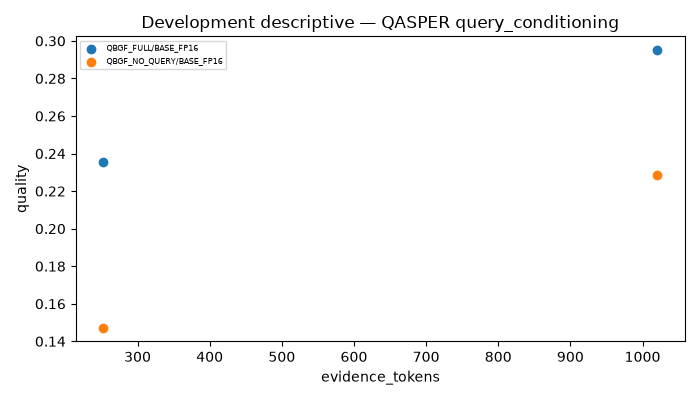

Values plotted in this chart, from the file beside it:
dataset, method, budget, reader, n_queries, quality, metric, accuracy, HELP, HURT, NEUTRAL, answer_changed, evidence_tokens, prompt_tokens, unused_budget, budget_utilization, generated_tokens, conceptual_lm_calls, compression_ratio, format_compliance, invalid_outputs, synthetic
QASPER, QBGF_FULL, 1024, BASE_FP16, 1005, 0.2951, f1, , 0.6159, 0.07065, 0.3134, 0.9811, 1020, 1063, 3.531, 0.9966, 20.13, 1, 0.5821, , 0, False
QASPER, QBGF_FULL, 256, BASE_FP16, 1005, 0.2355, f1, , 0.5194, 0.1075, 0.3731, 0.9861, 252.7, 295.4, 3.324, 0.987, 18.23, 1, 0.8965, , 0, False
QASPER, QBGF_NO_QUERY, 1024, BASE_FP16, 1005, 0.2284, f1, , 0.5254, 0.1134, 0.3612, 0.9821, 1020, 1062, 4.198, 0.9959, 19.34, 1, 0.5823, , 0, False
QASPER, QBGF_NO_QUERY, 256, BASE_FP16, 1005, 0.1473, f1, , 0.3642, 0.1642, 0.4716, 0.9841, 252.6, 295.2, 3.439, 0.9866, 17.35, 1, 0.8965, , 0, False
